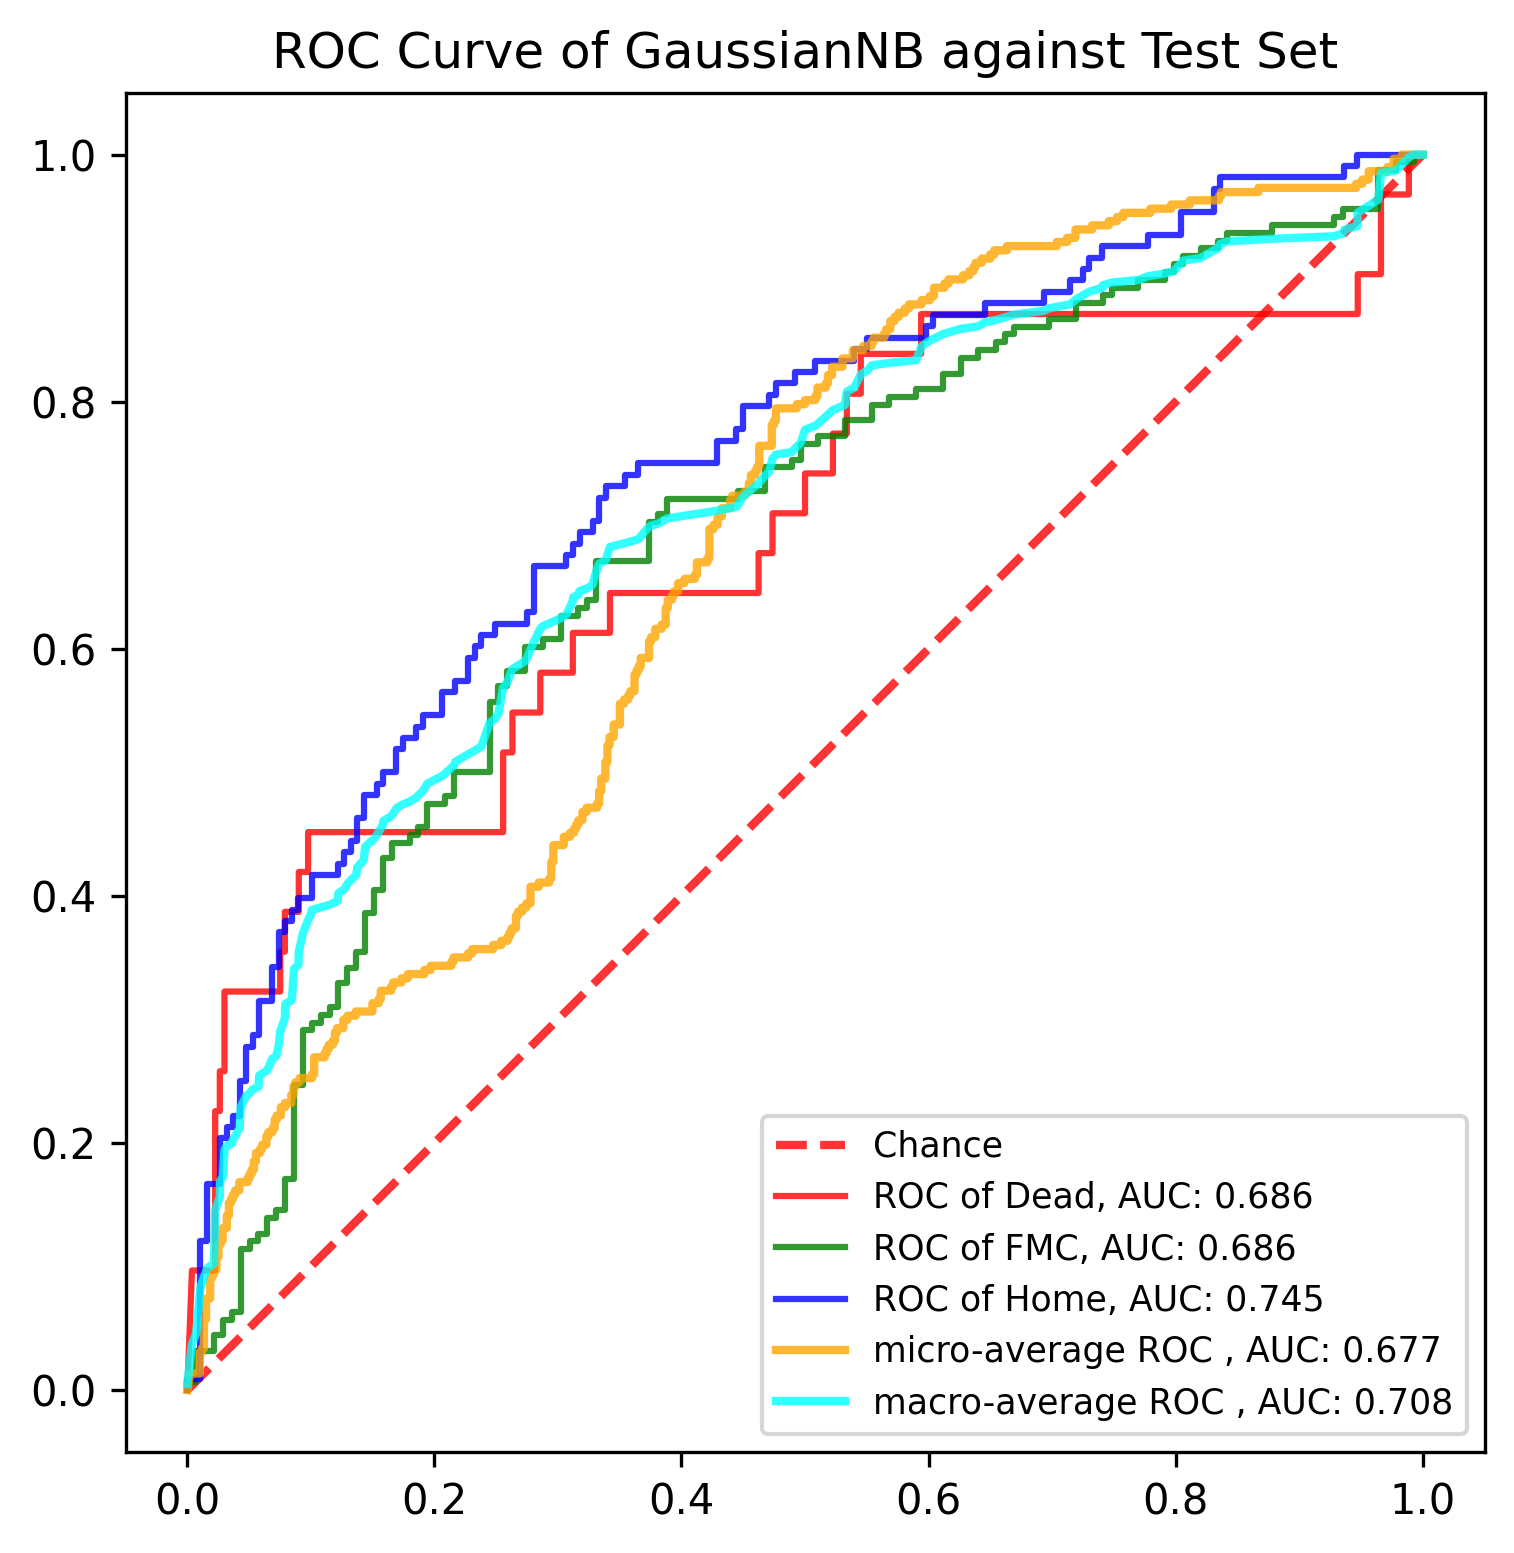

Data behind this chart, as committed beside it:
, y_true, y_proba_0, y_proba_1, y_proba_2, fpr_0, fpr_1, fpr_2, tpr_0, tpr_1, tpr_2, threshold_0, threshold_1, threshold_2, fpr_micro, tpr_micro, fpr_macro, tpr_macro
0, 1, 5.960630987718308e-07, 0.001072, 0.9989, 0.0, 0.0, 0.0, 0.0, 0.0, 0.0, 2.0, 1.999, 2, 0.0, 0.0, 0.0, 0.005196
1, 0, 1, 1.7861443584813164e-06, 1.744182476081139e-45, 0.003759, 0.0, 0.0, 0.09677, 0.006329, 0.009259, 1.0, 0.9988, 1, 0.001684, 0.0101, 0.003759, 0.03745
2, 0, 1.0918909350591456e-10, 1.1334526097983706e-07, 1, 0.02256, 0.007194, 0.01058, 0.09677, 0.006329, 0.009259, 1, 0.9953, 1, 0.001684, 0.01347, 0.007194, 0.04589
3, 0, 4.108000090699293e-07, 0.0006102, 0.9994, 0.02256, 0.007194, 0.01058, 0.2258, 0.03165, 0.1204, 1, 0.9645, 1, 0.0101, 0.01347, 0.01058, 0.08293
4, 0, 3.386055245716067e-10, 9.963572724536197e-07, 1, 0.02632, 0.02158, 0.01587, 0.2258, 0.03165, 0.1204, 1, 0.9546, 1, 0.0101, 0.0303, 0.01587, 0.09836
5, 1, 3.663661612247491e-10, 7.255900054865342e-05, 0.9999, 0.02632, 0.02158, 0.01587, 0.2581, 0.0443, 0.1667, 1, 0.9195, 1, 0.01178, 0.0303, 0.02158, 0.1026
6, 1, 1.4542168070965156e-15, 3.911783290889744e-09, 1, 0.03008, 0.02878, 0.02646, 0.2581, 0.0443, 0.1667, 1, 0.8873, 1, 0.01178, 0.03367, 0.02256, 0.1456
7, 1, 2.482819068423339e-11, 5.447460712334637e-09, 1, 0.03008, 0.02878, 0.02646, 0.3226, 0.05696, 0.2037, 1, 0.8648, 1, 0.01347, 0.03367, 0.02632, 0.1563
8, 1, 0.03554, 0.9645, 7.286965506951893e-08, 0.07519, 0.03597, 0.03175, 0.3226, 0.05696, 0.2037, 0.9859, 0.8087, 1, 0.01347, 0.05724, 0.02646, 0.1687
9, 1, 0.9979, 0.002095, 1.6297029714803073e-16, 0.07519, 0.03597, 0.03175, 0.3548, 0.06329, 0.213, 0.9626, 0.7907, 1, 0.01515, 0.05724, 0.02878, 0.1729
10, 1, 5.954038611183346e-11, 3.097288384227046e-06, 1, 0.07895, 0.04317, 0.03704, 0.3548, 0.06329, 0.213, 0.8877, 0.353, 1, 0.01515, 0.07407, 0.03008, 0.1944
11, 1, 3.25501902199861e-05, 0.8648, 0.1352, 0.07895, 0.04317, 0.03704, 0.3871, 0.1139, 0.2222, 0.8825, 0.1672, 1, 0.01852, 0.07407, 0.03175, 0.1975
12, 1, 1, 2.37821396883971e-06, 2.665568583275778e-41, 0.09023, 0.05036, 0.04233, 0.3871, 0.1139, 0.2222, 0.1137, 0.1175, 1, 0.01852, 0.09091, 0.03597, 0.1996
13, 1, 0.0003625, 0.01337, 0.9863, 0.09023, 0.05036, 0.04233, 0.4194, 0.1203, 0.25, 0.08727, 0.1115, 1, 0.0202, 0.09091, 0.03704, 0.2027
14, 1, 4.169666475523029e-10, 3.2138698991374015e-05, 1, 0.09774, 0.05755, 0.04762, 0.4194, 0.1203, 0.25, 0.04796, 0.07978, 1, 0.0202, 0.09428, 0.04233, 0.212
15, 1, 1.576437739703552e-06, 0.008162, 0.9918, 0.09774, 0.05755, 0.04762, 0.4516, 0.1266, 0.2778, 0.03727, 0.03933, 1, 0.02189, 0.09428, 0.04317, 0.2288
16, 2, 3.6705546855112994e-10, 3.5999510684967385e-06, 1, 0.2556, 0.06475, 0.05291, 0.4516, 0.1266, 0.2778, 4.223735419006455e-06, 0.03297, 1, 0.02189, 0.09764, 0.04762, 0.2381
17, 0, 4.2678472650556524e-10, 2.1578801812166713e-05, 1, 0.2556, 0.06475, 0.05291, 0.5161, 0.1392, 0.287, 1.833275727809046e-06, 0.03044, 1, 0.02357, 0.09764, 0.05036, 0.2402
18, 2, 3.386945224470668e-15, 5.386606145103778e-06, 1, 0.2632, 0.07194, 0.0582, 0.5161, 0.1392, 0.287, 1.5598392986414438e-06, 0.02832, 1, 0.02357, 0.1077, 0.05291, 0.2433
19, 1, 4.197979311790877e-12, 2.8543470711100415e-06, 1, 0.2632, 0.07194, 0.0582, 0.5484, 0.1456, 0.3148, 1.2746637272790263e-06, 0.02616, 1, 0.02525, 0.1077, 0.05755, 0.2454
20, 1, 4.961809300440407e-08, 0.0004745, 0.9995, 0.2857, 0.07914, 0.06878, 0.5484, 0.1456, 0.3148, 5.960630987718308e-07, 0.01949, 1, 0.02525, 0.1178, 0.0582, 0.2547
21, 2, 0.1137, 5.331285541324574e-05, 0.8863, 0.2857, 0.07914, 0.06878, 0.5806, 0.1709, 0.3426, 4.108000090699293e-07, 0.01059, 1, 0.02694, 0.1178, 0.06475, 0.2589
22, 0, 5.035545664855204e-19, 0.07978, 0.9202, 0.312, 0.08633, 0.07407, 0.5806, 0.1709, 0.3426, 2.0374556755844773e-07, 0.01056, 1, 0.02694, 0.1212, 0.06878, 0.2681
23, 1, 2.2169008461042542e-07, 0.0003413, 0.9997, 0.312, 0.08633, 0.07407, 0.6129, 0.2468, 0.3704, 2.0056617516453954e-07, 0.002095, 1, 0.02862, 0.1212, 0.07194, 0.2702
24, 1, 1.7383805005952736e-12, 1.2643916436250667e-07, 1, 0.3421, 0.09353, 0.07937, 0.6129, 0.2468, 0.3704, 4.961809300440407e-08, 0.00177, 1, 0.02862, 0.1313, 0.07407, 0.2795
25, 1, 1.2352554723369098e-05, 5.454045244439445e-07, 1, 0.3421, 0.09353, 0.07937, 0.6452, 0.2911, 0.3796, 4.7539413718715445e-08, 0.0007739, 1, 0.03199, 0.1313, 0.07519, 0.2903
26, 2, 7.42640896882827e-12, 1.6085255063379256e-06, 1, 0.4624, 0.1007, 0.08466, 0.6452, 0.2911, 0.3796, 5.439139653025573e-10, 0.0006102, 1, 0.03199, 0.1414, 0.07895, 0.301
27, 1, 3.750562485258222e-07, 2.747086280580339e-05, 1, 0.4624, 0.1007, 0.08466, 0.6774, 0.2975, 0.3889, 5.164462515432647e-10, 0.0005479, 1, 0.03367, 0.1414, 0.07914, 0.3095
28, 1, 0.9999, 0.0001369, 1.1343914285815077e-09, 0.4737, 0.1079, 0.08995, 0.6774, 0.2975, 0.3889, 4.632697426428448e-10, 0.0005033, 1, 0.03367, 0.1515, 0.07937, 0.3125
29, 1, 9.820603129900431e-07, 1.3444751707700317e-07, 1, 0.4737, 0.1079, 0.08995, 0.7097, 0.3038, 0.3981, 4.2678472650556524e-10, 0.0004745, 1, 0.03535, 0.1515, 0.08466, 0.3156
30, 1, 0.04796, 0.1686, 0.7834, 0.5, 0.1151, 0.1005, 0.7097, 0.3038, 0.3981, 3.42227528148827e-10, 0.000459, 1, 0.03535, 0.1549, 0.08633, 0.3409
31, 1, 3.266035345238921e-08, 0.001054, 0.9989, 0.5, 0.1151, 0.1005, 0.7419, 0.3101, 0.4167, 3.386055245716067e-10, 0.0004343, 1, 0.03704, 0.1549, 0.08995, 0.344
32, 1, 5.91061796362883e-11, 1.0531450384353774e-05, 1, 0.5226, 0.1223, 0.1217, 0.7419, 0.3101, 0.4167, 2.620148707100444e-10, 0.0003819, 1, 0.03704, 0.1582, 0.09023, 0.3548
33, 1, 1.7877897485241756e-05, 1.4816135668565087e-05, 1, 0.5226, 0.1223, 0.1217, 0.7742, 0.3291, 0.4259, 2.396723045594132e-10, 0.0003185, 1, 0.03872, 0.1582, 0.09353, 0.3695
34, 0, 2.0056617516453954e-07, 0.0001051, 0.9999, 0.5338, 0.1295, 0.127, 0.7742, 0.3291, 0.4259, 1.540959060079187e-10, 0.0002825, 1, 0.03872, 0.1616, 0.09774, 0.3803
35, 0, 5.164462515432647e-10, 1.6007998735464607e-07, 1, 0.5338, 0.1295, 0.127, 0.8065, 0.3418, 0.4352, 1.327237316422585e-10, 0.00021, 1, 0.04209, 0.1616, 0.1005, 0.3865
36, 1, 5.974172707135334e-12, 0.3286, 0.6714, 0.5451, 0.1367, 0.1323, 0.8065, 0.3418, 0.4352, 1.0987740706672462e-10, 0.0001915, 1, 0.04209, 0.1684, 0.1007, 0.3886
37, 1, 0.001259, 0.1767, 0.8221, 0.5451, 0.1367, 0.1323, 0.8387, 0.3544, 0.4444, 1.0918909350591456e-10, 0.0001697, 1, 0.04882, 0.1684, 0.1079, 0.3907
38, 2, 1.090296297676141e-15, 1.3447301486858184e-08, 1, 0.594, 0.1439, 0.1376, 0.8387, 0.3544, 0.4444, 4.9575559846016724e-11, 0.0001416, 1, 0.04882, 0.1717, 0.1151, 0.3928
39, 1, 1.3771798590294068e-05, 0.02616, 0.9738, 0.594, 0.1439, 0.1376, 0.871, 0.3861, 0.463, 4.7922897044136845e-11, 0.0001054, 1, 0.05051, 0.1717, 0.1217, 0.3959
40, 1, 5.794173745330018e-06, 0.0001224, 0.9999, 0.9474, 0.1511, 0.1429, 0.871, 0.3861, 0.463, 9.705745072729872e-15, 0.0001051, 1, 0.05051, 0.1751, 0.1223, 0.4022
41, 0, 2.396723045594132e-10, 4.3401593379233e-07, 1, 0.9474, 0.1511, 0.1429, 0.9032, 0.4051, 0.4815, 5.675928196918605e-15, 8.46312806099738e-05, 1, 0.05219, 0.1751, 0.127, 0.4053
42, 2, 7.366395672562129e-14, 3.8977805896755164e-10, 1, 0.9662, 0.1583, 0.1534, 0.9032, 0.4051, 0.4815, 8.30070876754939e-16, 8.327088014176644e-05, 1, 0.05219, 0.1785, 0.1295, 0.4095
43, 0, 0.08727, 0.8873, 0.02547, 0.9662, 0.1583, 0.1534, 0.9677, 0.4304, 0.4907, 3.633937608139736e-16, 7.117389738706481e-05, 1, 0.05387, 0.1785, 0.1323, 0.4126
44, 2, 1.272026817256291e-13, 1.109544638127184e-08, 1, 0.9887, 0.1655, 0.1587, 0.9677, 0.4304, 0.4907, 1.7321706238693495e-18, 6.89606495517513e-05, 1, 0.05387, 0.1852, 0.1367, 0.4168
45, 2, 8.93262291946017e-14, 3.0619608824720094e-08, 1, 0.9887, 0.1655, 0.1587, 1.0, 0.443, 0.5, 5.035545664855204e-19, 6.0064957206022554e-05, 1, 0.05556, 0.1852, 0.1376, 0.423
46, 1, 8.42278610968387e-06, 0.2902, 0.7098, 1.0, 0.1799, 0.1693, 1.0, 0.443, 0.5, 2.7076291643167455e-39, 5.331285541324574e-05, 1, 0.05556, 0.1919, 0.1429, 0.4292
47, 2, 3.060160145124142e-11, 1.7554326139490606e-06, 1, , 0.1799, 0.1693, , 0.4494, 0.5185, , 4.504425904164446e-05, 1, 0.05892, 0.1919, 0.1439, 0.4397
48, 1, 3.4288677587279897e-07, 0.0001345, 0.9999, , 0.1871, 0.1746, , 0.4494, 0.5185, , 4.199464338753584e-05, 1, 0.05892, 0.1953, 0.1511, 0.4461
49, 2, 1.0639513256226376e-13, 3.425642167237137e-07, 1, , 0.1871, 0.1746, , 0.4557, 0.5278, , 3.948660425354038e-05, 1, 0.06061, 0.1953, 0.1534, 0.4491
50, 1, 1.4211579605877394e-12, 8.365281495760308e-08, 1, , 0.1942, 0.1852, , 0.4557, 0.5278, , 3.937868463379099e-05, 1, 0.06061, 0.1987, 0.1583, 0.4576
51, 2, 2.7076291643167455e-39, 0.01056, 0.9894, , 0.1942, 0.1852, , 0.4747, 0.537, , 3.2138698991374015e-05, 1, 0.06397, 0.1987, 0.1587, 0.4607
52, 2, 2.857088815711476e-12, 6.681991931883091e-08, 1, , 0.2086, 0.1905, , 0.4747, 0.537, , 2.8825256270606254e-05, 1, 0.06397, 0.2054, 0.1655, 0.4649
53, 2, 2.5559817168010064e-11, 2.5075227250265306e-06, 1, , 0.2086, 0.1905, , 0.481, 0.5463, , 2.747086280580339e-05, 1, 0.06566, 0.2054, 0.1693, 0.4711
54, 2, 8.54443016203327e-07, 2.6899694997066975e-05, 1, , 0.2158, 0.2063, , 0.481, 0.5463, , 2.6899694997066975e-05, 1, 0.06566, 0.2088, 0.1746, 0.4741
55, 1, 4.630194460396819e-11, 4.608728735794405e-06, 1, , 0.2158, 0.2063, , 0.5, 0.5648, , 2.521186847883986e-05, 1, 0.06902, 0.2088, 0.1799, 0.4763
56, 2, 2.747067120841343e-08, 7.290951824277385e-07, 1, , 0.2446, 0.2169, , 0.5, 0.5648, , 2.1578801812166713e-05, 1, 0.06902, 0.2121, 0.1852, 0.4793
57, 0, 4.170534939676126e-06, 0.0002825, 0.9997, , 0.2446, 0.2169, , 0.557, 0.5741, , 1.2469562710078681e-05, 1, 0.07071, 0.2121, 0.1871, 0.4814
58, 1, 1.2952737323331565e-05, 0.00394, 0.996, , 0.2518, 0.2275, , 0.557, 0.5741, , 1.1719709651453106e-05, 1, 0.07071, 0.2189, 0.1905, 0.4845
59, 1, 3.7921337359989383e-11, 9.778496617133008e-06, 1, , 0.2518, 0.2275, , 0.5696, 0.5926, , 1.0971293262063051e-05, 1, 0.07239, 0.2189, 0.1942, 0.4909
... 831 more rows
